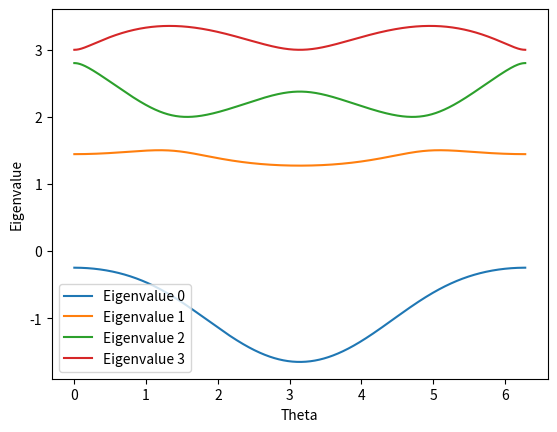

Reproduce this figure in Python.
import numpy as np
import matplotlib.pyplot as plt
from scipy.linalg import eigh

def generate_arrowhead_hamiltonian(theta):
    """Generates an arrowhead Hamiltonian with complex off-diagonal elements."""
    a = np.cos(theta)
    b = np.sin(theta) + 1j * np.cos(theta)  # Complex element
    c = np.cos(theta)
    d = np.sin(theta)
    e = 1
    f = 2
    g = 3
    
    return np.array([
        [a, b, c, d],
        [b, e, 0, 0],
        [c, 0, f, 0],
        [d, 0, 0, g]
    ])

def calculate_berry_phase(Hamiltonians, theta_vals, eigenstate_index):
    """Calculates the Berry phase with phase fixing."""
    
    berry_phase = 0.0
    
    # Calculate eigenvectors for the first Hamiltonian
    eigenvalues_i, eigenvectors_i = eigh(Hamiltonians[0])
    ground_state_i = eigenvectors_i[:, eigenstate_index]
    
    for i in range(len(theta_vals) - 1):
        H_ip1 = Hamiltonians[i + 1]
        
        # Calculate eigenvectors
        eigenvalues_ip1, eigenvectors_ip1 = eigh(H_ip1)
        ground_state_ip1 = eigenvectors_ip1[:, eigenstate_index]
        
        # Phase fixing: Ensure continuity
        overlap = np.dot(ground_state_i.conj(), ground_state_ip1)
        ground_state_ip1 = ground_state_ip1 * np.exp(-1j * np.angle(overlap))
        
        # Calculate the Berry connection
        berry_connection = np.angle(np.dot(ground_state_i.conj(), ground_state_ip1))
        
        # Accumulate the Berry phase
        berry_phase += berry_connection
        
        # Update the current eigenvector
        ground_state_i = ground_state_ip1
        
    return berry_phase

# Test Script
num_hamiltonians = 1000
theta_vals = np.linspace(0, 2 * np.pi, num_hamiltonians)

Hamiltonians = [generate_arrowhead_hamiltonian(theta) for theta in theta_vals]

# Calculate and print Berry phases
for eigenstate_index in range(4):
    berry_phase = calculate_berry_phase(Hamiltonians, theta_vals, eigenstate_index)
    print(f"Berry phase (state {eigenstate_index}): {berry_phase}")

# Visualize Eigenvalues
eigenvalues_over_theta = []
for H in Hamiltonians:
    eigenvalues = np.linalg.eigvalsh(H)
    eigenvalues_over_theta.append(eigenvalues)

eigenvalues_over_theta = np.array(eigenvalues_over_theta)

for i in range(4):
    plt.plot(theta_vals, eigenvalues_over_theta[:, i], label=f"Eigenvalue {i}")

plt.xlabel("Theta")
plt.ylabel("Eigenvalue")
plt.legend()
plt.show()